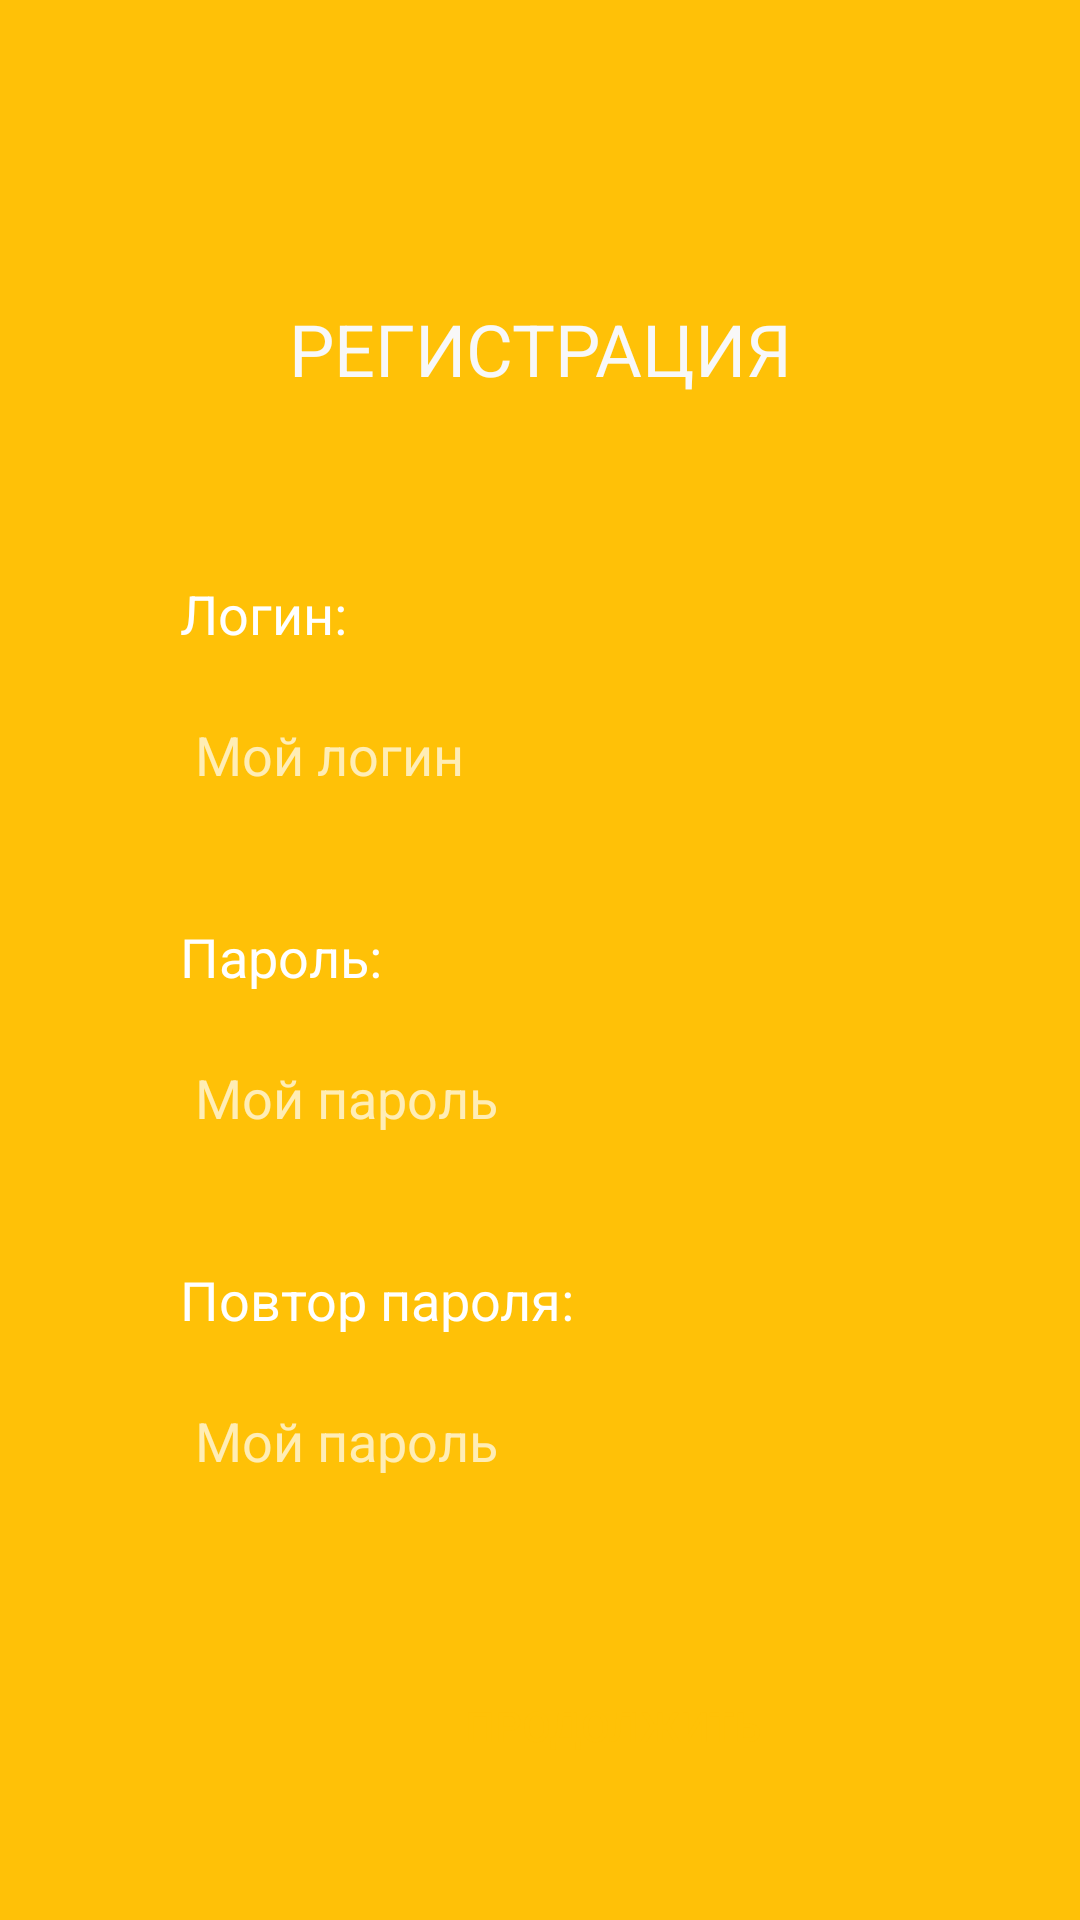

Here is an Android app screen rendered from its layout file. Give the layout XML and the strings, colors and styles it references.
<!-- AndroidManifest.xml: application theme Theme.AppCompat.NoActionBar -->
<!-- res/layout/regin.xml -->
<?xml version="1.0" encoding="utf-8"?>
<androidx.constraintlayout.widget.ConstraintLayout xmlns:android="http://schemas.android.com/apk/res/android"
    xmlns:tools="http://schemas.android.com/tools"
    xmlns:app="http://schemas.android.com/apk/res-auto"
    android:layout_width="match_parent"
    android:layout_height="match_parent"
    tools:context=".MainActivity"
    >

    <LinearLayout
        android:layout_width="match_parent"
        android:layout_height="match_parent"
        android:orientation="vertical"
        tools:layout_editor_absoluteX="1dp"
        tools:layout_editor_absoluteY="1dp"
        android:background="#ffc107"
        android:layoutAnimation="@transition/anim_setting_right">

        <TextView
            android:layout_width="match_parent"
            android:layout_height="wrap_content"
            android:layout_marginTop="100dp"
            android:text="РЕГИСТРАЦИЯ"
            android:textColor="#F8F8F8"
            android:textSize="24sp"
            android:gravity="center_horizontal" />

        <TextView
            android:id="@+id/textView2"
            android:layout_height="wrap_content"
            android:layout_width="wrap_content"
            android:text="Логин:"
            android:layout_marginTop="60dp"
            android:textColor="@color/white"
            android:textSize="18sp"
            android:layout_marginStart="60dp"
            android:layout_marginEnd="60dp"/>

        <EditText
            android:id="@+id/editTextTextPersonName"
            android:layout_width="309dp"
            android:layout_height="50dp"
            android:layout_marginStart="50dp"
            android:layout_marginTop="10dp"
            android:layout_marginEnd="50dp"
            android:background="@drawable/radius_button"
            android:inputType="textPersonName"
            android:paddingLeft="15dp"
            android:paddingTop="10dp"
            android:paddingRight="15dp"
            android:paddingBottom="10dp"
            android:textColor="#FFC107"
            android:hint="Мой логин"/>

        <TextView
            android:id="@+id/textView3"
            android:layout_height="wrap_content"
            android:layout_width="wrap_content"
            android:text="Пароль:"
            android:layout_marginTop="30dp"
            android:textColor="@color/white"
            android:textSize="18sp"
            android:layout_marginStart="60dp"
            android:layout_marginEnd="60dp"/>

        <EditText
            android:id="@+id/editTextTextPersonName2"
            android:layout_width="309dp"
            android:layout_height="50dp"
            android:layout_marginStart="50dp"
            android:layout_marginTop="10dp"
            android:layout_marginEnd="50dp"
            android:background="@drawable/radius_button"
            android:ems="10"
            android:inputType="textPersonName"
            android:paddingLeft="15dp"
            android:paddingTop="10dp"
            android:paddingRight="15dp"
            android:paddingBottom="10dp"
            android:textColor="#FFC107"
            android:hint="Мой пароль"
            />

        <TextView
            android:id="@+id/textView4"
            android:layout_height="wrap_content"
            android:layout_width="wrap_content"
            android:text="Повтор пароля:"
            android:layout_marginTop="30dp"
            android:textColor="@color/white"
            android:textSize="18sp"
            android:layout_marginStart="60dp"
            android:layout_marginEnd="60dp"/>

        <EditText
            android:id="@+id/editTextTextPersonName3"
            android:layout_width="309dp"
            android:layout_height="50dp"
            android:layout_marginStart="50dp"
            android:layout_marginTop="10dp"
            android:layout_marginEnd="50dp"
            android:background="@drawable/radius_button"
            android:ems="10"
            android:inputType="textPersonName"
            android:paddingLeft="15dp"
            android:paddingTop="10dp"
            android:paddingRight="15dp"
            android:paddingBottom="10dp"
            android:textColor="#FFC107"
            android:hint="Мой пароль"
            />

        <Button
            android:id="@+id/button2"
            android:layout_width="259dp"
            android:layout_height="60dp"
            android:layout_marginStart="75dp"
            android:layout_marginTop="40dp"
            android:layout_marginEnd="75dp"
            android:background="@drawable/radius_button"
            android:backgroundTint="@color/white"
            android:text="Продолжить"
            android:textColor="#FFC107"
            app:cornerRadius="25dp" />
    </LinearLayout>

</androidx.constraintlayout.widget.ConstraintLayout>
<!-- resources referenced by this layout -->
<resources>

  <!-- not gathered from this repository: default colours our renderer supplied (Android Studio template values) -->
  <color name="white">#FFFFFFFF</color>
</resources>
